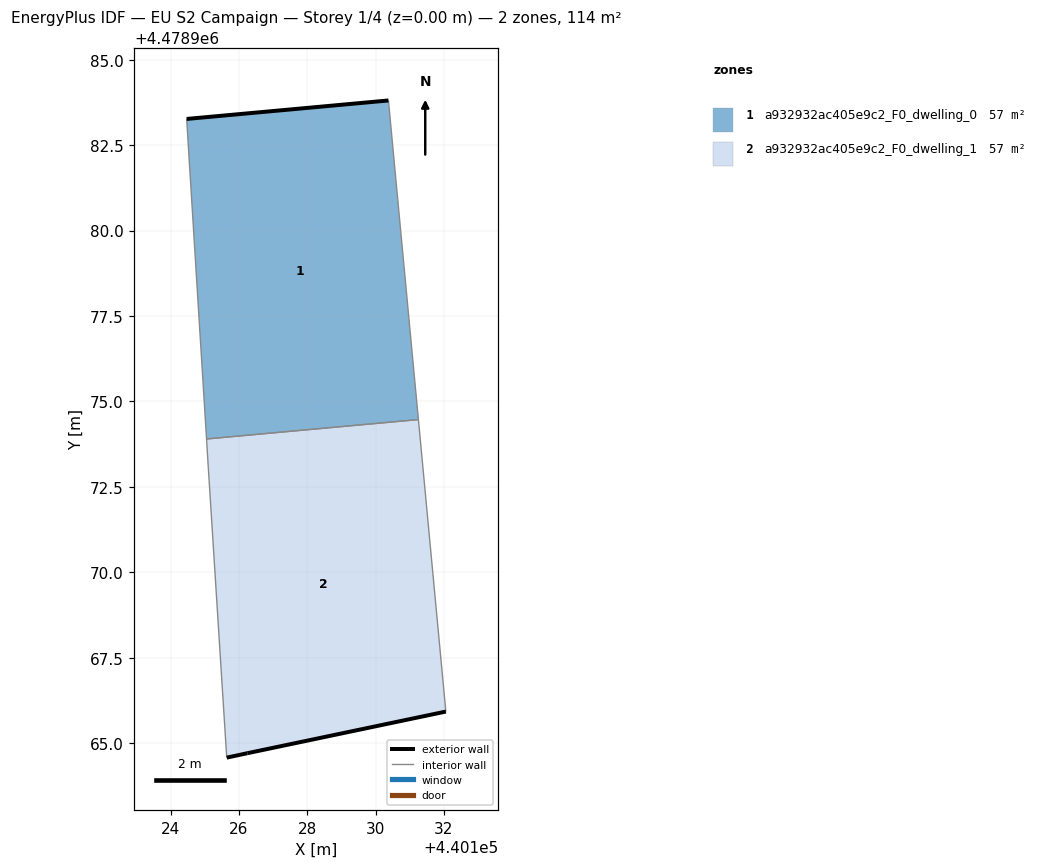
=== STOREY PLAN SPEC (per zone: floor XY polygon, exterior-wall plan segments, windows/doors) ===
zone 1: a932932ac405e9c2_F0_dwelling_0  (57.0 m²)
  floor: (440131.25, 4478974.47) (440130.38, 4478983.81) (440124.47, 4478983.27) (440125.05, 4478973.90)
  exterior wall: (440124.47, 4478983.27) – (440130.38, 4478983.81)  [5.9 m]
  interior walls: 3
zone 2: a932932ac405e9c2_F0_dwelling_1  (57.0 m²)
  floor: (440132.06, 4478965.92) (440131.25, 4478974.47) (440125.05, 4478973.90) (440125.10, 4478973.11) (440125.64, 4478964.58) (440126.25, 4478964.70)
  exterior wall: (440132.06, 4478965.92) – (440126.25, 4478964.70)  [5.9 m]
  exterior wall: (440126.25, 4478964.70) – (440125.64, 4478964.58)  [0.6 m]
  interior walls: 4

=== DERIVED (storey summary) ===
Building: EU S2 Campaign
Storey: 1 of 4  (floor level z = 0.00 m)
Storey gross floor area: 114.0 m²
Zones on this storey: 2
  - a932932ac405e9c2_F0_dwelling_0: floor 57.0 m²; exterior wall 5.9 m (17.8 m²); WWR 0.0%
  - a932932ac405e9c2_F0_dwelling_1: floor 57.0 m²; exterior wall 6.6 m (19.7 m²); WWR 0.0%
Zone adjacency (shared interzone walls):
  - a932932ac405e9c2_F0_dwelling_0 ↔ a932932ac405e9c2_F0_dwelling_1